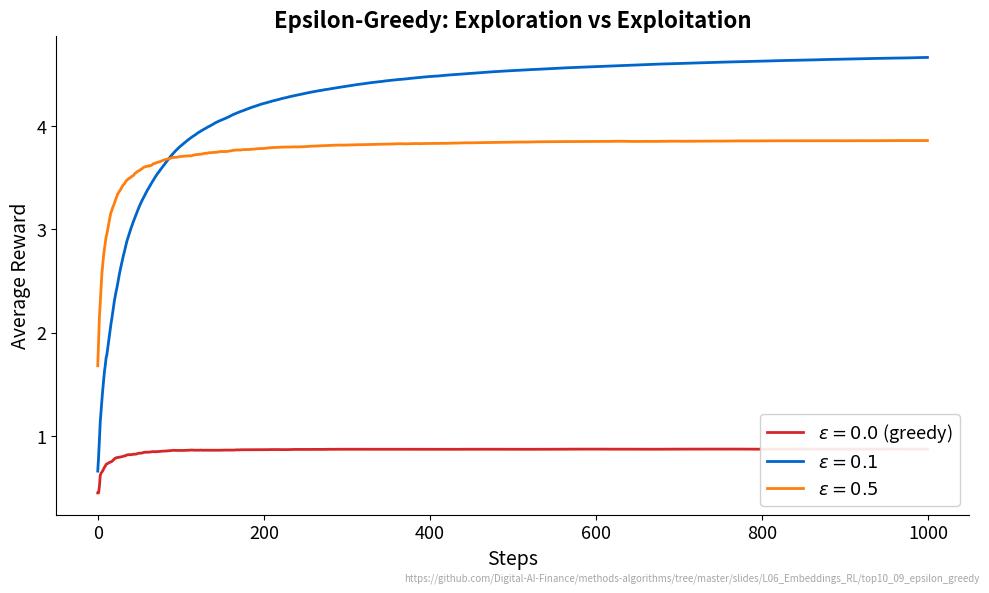

Reproduce this figure in Python. (Note: this script raises an exception after producing the figure.)
"""Epsilon-Greedy Exploration vs Exploitation - 10-armed bandit comparison of epsilon strategies."""
import matplotlib.pyplot as plt
import numpy as np
from pathlib import Path

CHART_METADATA = {
    "title": "Epsilon-Greedy: Exploration vs Exploitation",
    "description": "Compares greedy, epsilon=0.1, and epsilon=0.5 on a 10-armed bandit",
    "url": "https://github.com/Digital-AI-Finance/methods-algorithms/tree/master/slides/L06_Embeddings_RL/top10_09_epsilon_greedy"
}

plt.rcParams.update({
    'font.size': 14, 'axes.labelsize': 14, 'axes.titlesize': 16,
    'xtick.labelsize': 13, 'ytick.labelsize': 13, 'legend.fontsize': 13,
    'figure.figsize': (10, 6), 'figure.dpi': 150,
    'axes.spines.top': False, 'axes.spines.right': False,
})

MLPURPLE = '#3333B2'
MLBLUE = '#0066CC'
MLORANGE = '#FF7F0E'
MLGREEN = '#2CA02C'
MLRED = '#D62728'

np.random.seed(42)

n_arms = 10
n_steps = 1000
true_means = np.random.randn(n_arms) + np.arange(n_arms) * 0.5

def run_bandit(epsilon, n_steps, true_means):
    n_arms = len(true_means)
    Q = np.zeros(n_arms)
    N = np.zeros(n_arms)
    rewards = np.zeros(n_steps)
    for t in range(n_steps):
        if np.random.rand() < epsilon:
            action = np.random.randint(n_arms)
        else:
            action = np.argmax(Q)
        reward = true_means[action] + np.random.randn()
        N[action] += 1
        Q[action] += (reward - Q[action]) / N[action]
        rewards[t] = reward
    # Cumulative average
    avg_rewards = np.cumsum(rewards) / (np.arange(n_steps) + 1)
    return avg_rewards

# Average over multiple runs for smoother curves
n_runs = 200
epsilons = [0.0, 0.1, 0.5]
colors = [MLRED, MLBLUE, MLORANGE]
labels = [r'$\epsilon = 0.0$ (greedy)', r'$\epsilon = 0.1$', r'$\epsilon = 0.5$']

fig, ax = plt.subplots(figsize=(10, 6))

for eps, color, label in zip(epsilons, colors, labels):
    all_avg = np.zeros((n_runs, n_steps))
    for run in range(n_runs):
        np.random.seed(42 + run)
        all_avg[run] = run_bandit(eps, n_steps, true_means)
    mean_avg = all_avg.mean(axis=0)
    ax.plot(range(n_steps), mean_avg, color=color, label=label, linewidth=2)

ax.set_title("Epsilon-Greedy: Exploration vs Exploitation", fontsize=16, fontweight='bold')
ax.set_xlabel("Steps")
ax.set_ylabel("Average Reward")
ax.legend(loc='lower right', framealpha=0.9)

plt.figtext(0.99, 0.01, CHART_METADATA['url'],
            fontsize=7, color='gray', ha='right', va='bottom', alpha=0.7)
plt.tight_layout()
plt.savefig(Path(__file__).parent / 'chart.pdf', dpi=300, bbox_inches='tight')
plt.close()
print("Chart saved: top10_09_epsilon_greedy/chart.pdf")
